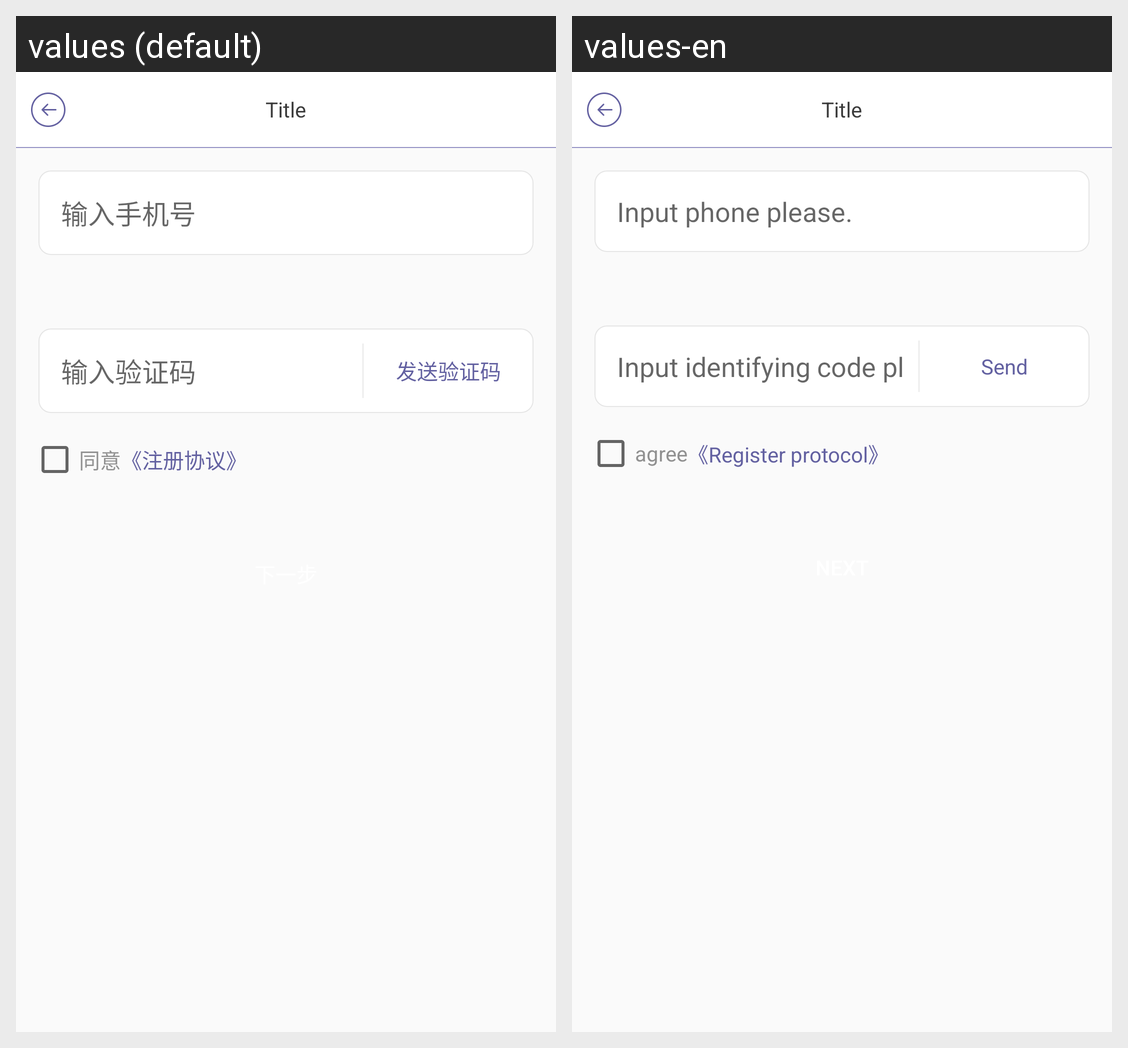

Here is an Android app screen in its default locale and in the app's own translations. Write out the translated-string differences for the strings that appear on this screen.
Android screen res/layout/activity_register.xml rendered under 2 locales, left to right: values (default), values-en. Device: Nexus 5 (rendered at 1080×1920; each locale shown at half size, 540×960, under a caption strip naming it); theme AppTheme.
Strings drawn on this screen, with the default value and each locale's value (text and hints the layout hard-codes, and strings that could not be matched under every locale, appear in the picture but are not listed):

inputPhoneRegister
  values: 输入手机号
  values-en: Input phone please.

inputCode
  values: 输入验证码
  values-en: Input identifying code please.

sendCode
  values: 发送验证码
  values-en: Send

agree
  values: 同意
  values-en: agree

register_protocol2
  values: 《注册协议》
  values-en: 《Register protocol》
